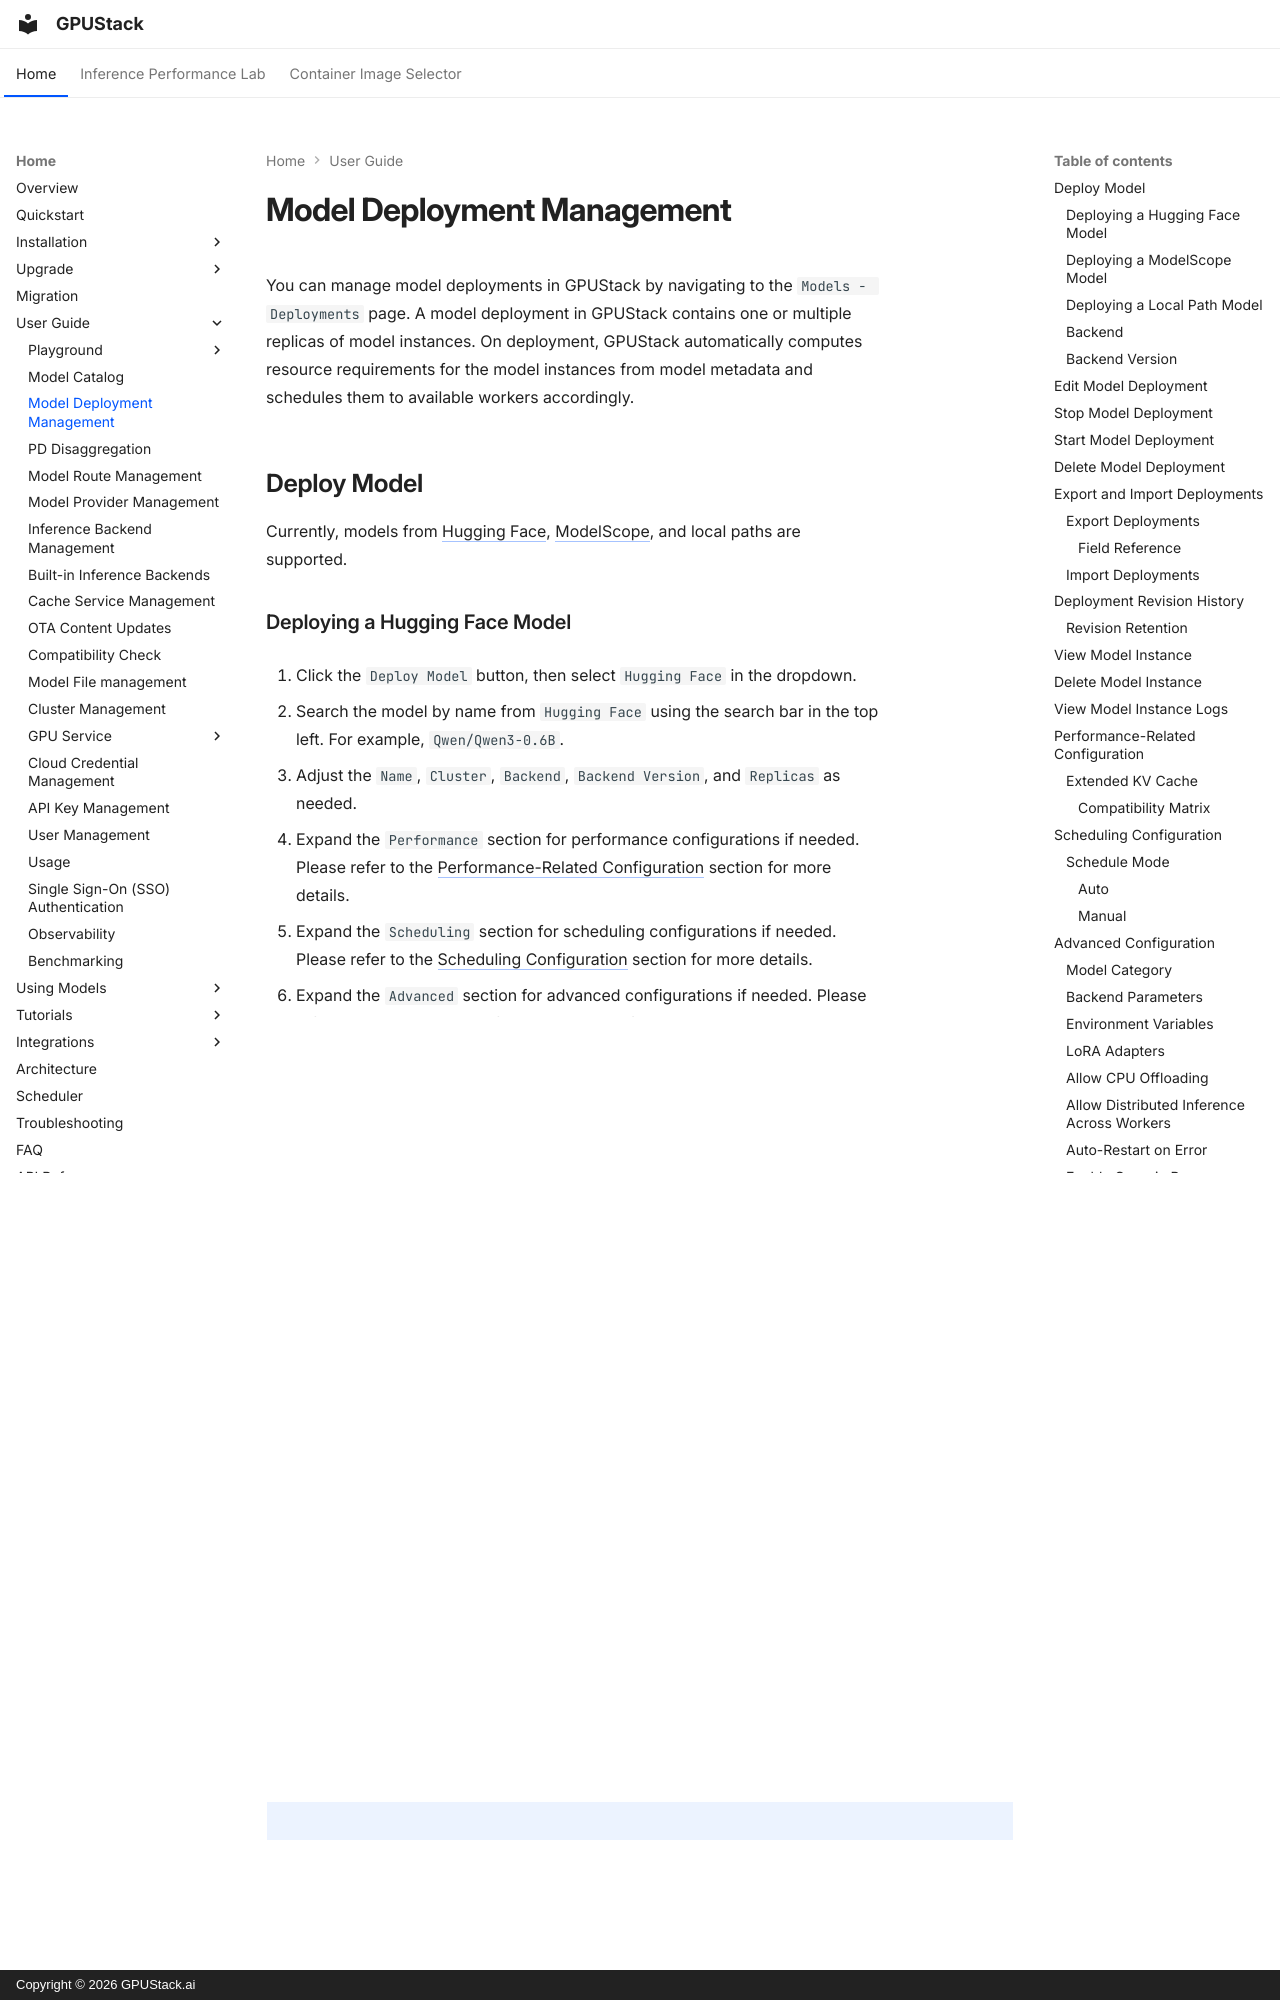

repository: gpustack/gpustack · page: user-guide/model-deployment-management/index.html · generator: mkdocs · copyright: Copyright © 2026 GPUStack.ai

# Model Deployment Management

You can manage model deployments in GPUStack by navigating to the `Models - Deployments` page. A model deployment in GPUStack contains one or multiple replicas of model instances. On deployment, GPUStack automatically computes resource requirements for the model instances from model metadata and schedules them to available workers accordingly.

## Deploy Model

Currently, models from [Hugging Face](https://huggingface.co), [ModelScope](https://modelscope.cn), and local paths are supported.

### Deploying a Hugging Face Model

1. Click the `Deploy Model` button, then select `Hugging Face` in the dropdown.

2. Search the model by name from `Hugging Face` using the search bar in the top left. For example, `Qwen/Qwen3-0.6B`.

3. Adjust the `Name`, `Cluster`, `Backend`, `Backend Version`, and `Replicas` as needed.

4. Expand the `Performance` section for performance configurations if needed. Please refer to the [Performance-Related Configuration](#performance-related-configuration) section for more details.

5. Expand the `Scheduling` section for scheduling configurations if needed. Please refer to the [Scheduling Configuration](#scheduling-configuration) section for more details.

6. Expand the `Advanced` section for advanced configurations if needed. Please refer to the [Advanced Configuration](#advanced-configuration) section for more details.

7. Click the `Save` button.

### Deploying a ModelScope Model

1. Click the `Deploy Model` button, then select `ModelScope` in the dropdown.

2. Search the model by name from `ModelScope` using the search bar in the top left. For example, `Qwen/Qwen3-0.6B`.

3. Adjust the `Name`, `Cluster`, `Backend`, `Backend Version`, and `Replicas` as needed.

4. Expand the `Performance` section for performance configurations if needed. Please refer to the [Performance-Related Configuration](#performance-related-configuration) section for more details.

5. Expand the `Scheduling` section for scheduling configurations if needed. Please refer to the [Scheduling Configuration](#scheduling-configuration) section for more details.

6. Expand the `Advanced` section for advanced configurations if needed. Please refer to the [Advanced Configuration](#advanced-configuration) section for more details.

7. Click the `Save` button.
